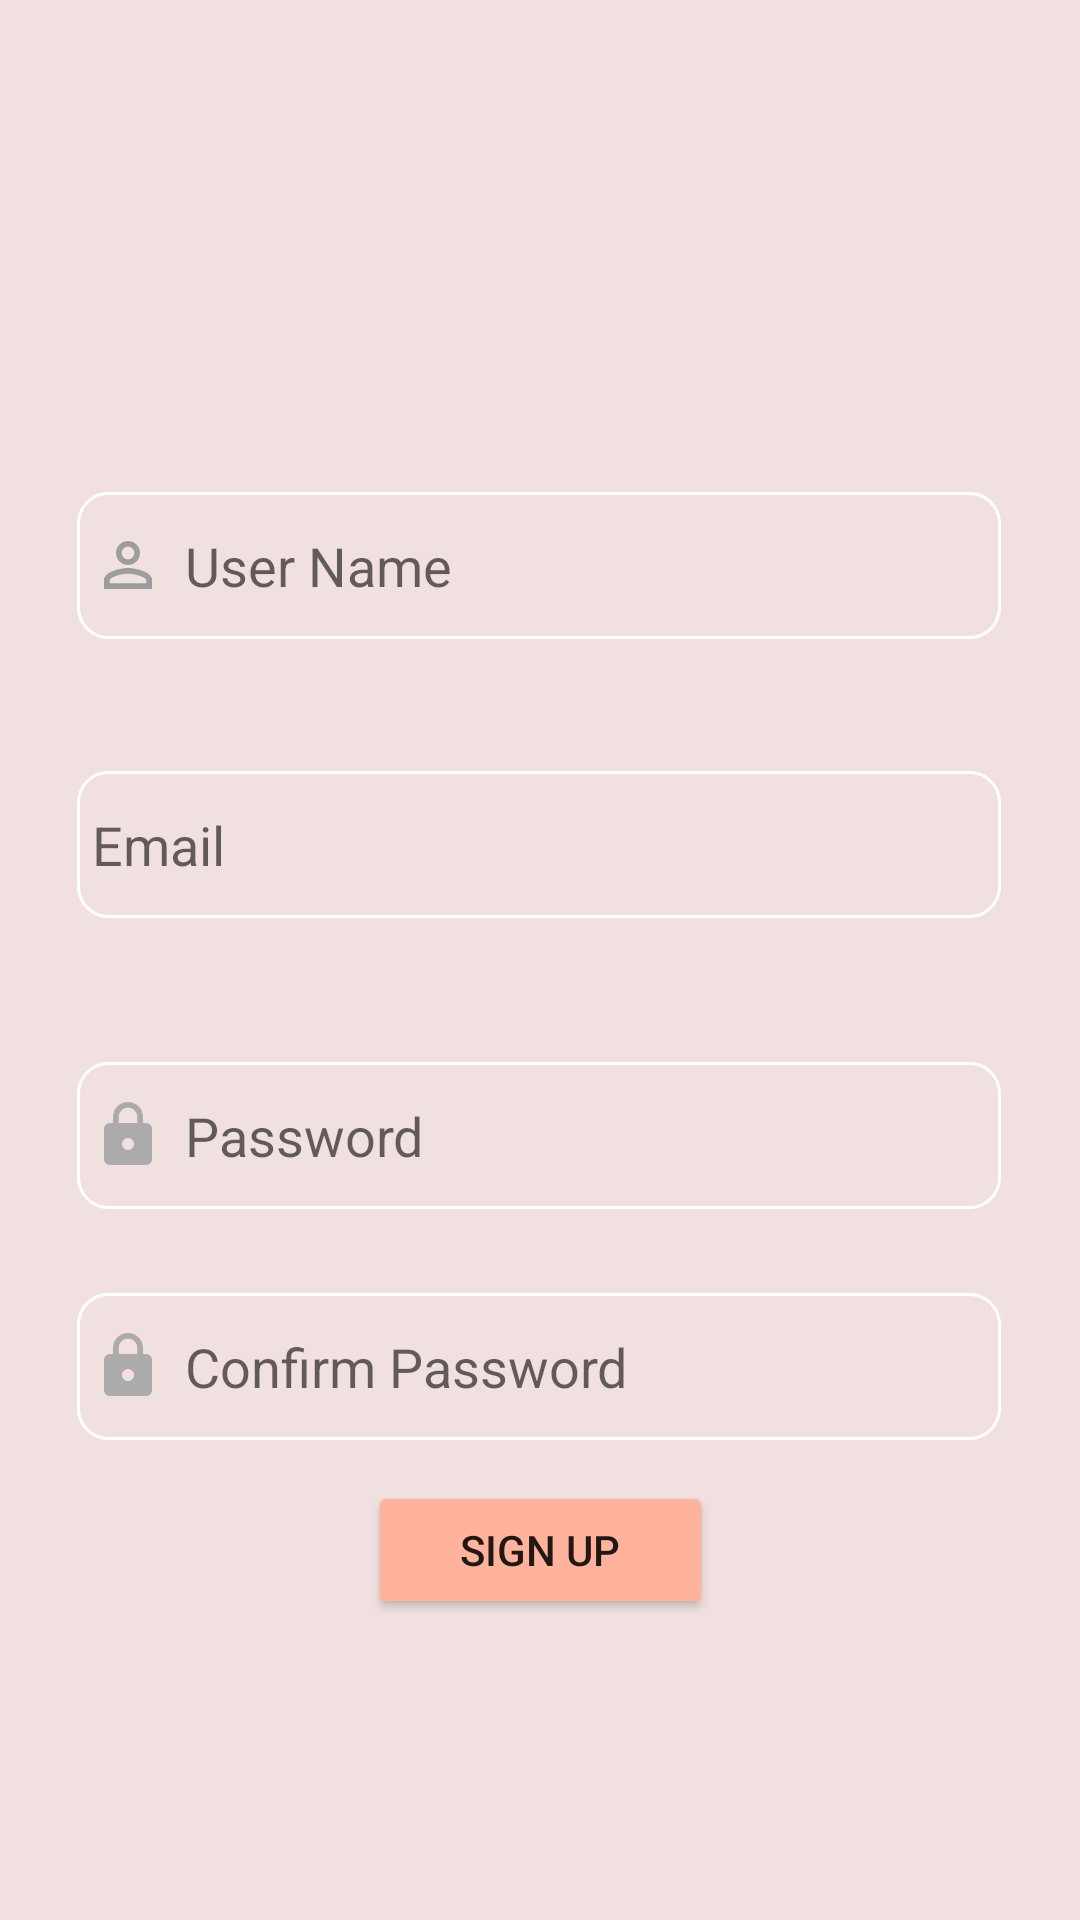

Write the Android layout XML for this screen, with the resource values it uses.
<!-- AndroidManifest.xml: activity theme Theme.AppCompat.Light.NoActionBar -->
<!-- res/layout/activity_sign_up.xml -->
<?xml version="1.0" encoding="utf-8"?>
<androidx.constraintlayout.widget.ConstraintLayout
    xmlns:android="http://schemas.android.com/apk/res/android"
    xmlns:app="http://schemas.android.com/apk/res-auto"
    xmlns:tools="http://schemas.android.com/tools"
    android:background="#F1E0E0"
    android:layout_width="match_parent"
    android:layout_height="match_parent"
    tools:context=".SignUpActivity">

    <EditText
        android:id="@+id/signupusername"
        android:layout_width="308dp"
        android:layout_height="49dp"
        android:layout_marginTop="164dp"
        android:background="@drawable/edit_text_border"
        android:drawableLeft="@drawable/ic_baseline_perm_identity_24"
        android:drawablePadding="7dp"
        android:hint="@string/prompt_user_name"
        android:inputType="textPersonName"
        android:paddingStart="5dp"
        android:selectAllOnFocus="true"
        android:textColor="@color/black"
        app:layout_constraintEnd_toEndOf="parent"
        app:layout_constraintHorizontal_bias="0.495"
        app:layout_constraintStart_toStartOf="parent"
        app:layout_constraintTop_toTopOf="parent" />

    <EditText
        android:id="@+id/signUpuseremail"
        android:layout_width="308dp"
        android:layout_height="49dp"
        android:layout_marginTop="44dp"
        android:background="@drawable/edit_text_border"
        android:drawableLeft="@drawable/ic_baseline_email_24"
        android:drawablePadding="7dp"
        android:hint="@string/prompt_email"
        android:imeActionLabel="@string/action_sign_in_short"
        android:imeOptions="actionDone"
        android:inputType="textEmailAddress"
        android:paddingStart="5dp"
        android:selectAllOnFocus="true"
        android:textColor="@color/black"
        app:layout_constraintEnd_toEndOf="parent"
        app:layout_constraintHorizontal_bias="0.495"
        app:layout_constraintStart_toStartOf="parent"
        app:layout_constraintTop_toBottomOf="@+id/signupusername"
          />

    <EditText
        android:id="@+id/signUppassword"
        android:layout_width="308dp"
        android:layout_height="49dp"
        android:layout_marginTop="48dp"
        android:background="@drawable/edit_text_border"
        android:drawableLeft="@drawable/ic_baseline_lock_24"
        android:drawablePadding="7dp"
        android:hint="@string/prompt_password"
        android:imeActionLabel="@string/action_sign_in_short"
        android:imeOptions="actionDone"
        android:inputType="textPassword"
        android:paddingStart="5dp"
        android:selectAllOnFocus="true"
        android:textColor="@color/black"
        app:layout_constraintEnd_toEndOf="parent"
        app:layout_constraintHorizontal_bias="0.495"
        app:layout_constraintStart_toStartOf="parent"
        app:layout_constraintTop_toBottomOf="@+id/signUpuseremail" />

    <EditText
        android:id="@+id/Signupconfirm_password"
        android:layout_width="308dp"
        android:layout_height="49dp"
        android:layout_marginTop="28dp"
        android:background="@drawable/edit_text_border"
        android:drawableLeft="@drawable/ic_baseline_lock_24"
        android:drawablePadding="7dp"
        android:hint="@string/prompt_confirm_password"
        android:imeActionLabel="@string/action_sign_in_short"
        android:imeOptions="actionDone"
        android:inputType="textPassword"
        android:paddingStart="5dp"
        android:selectAllOnFocus="true"
        android:textColor="@color/black"
        app:layout_constraintEnd_toEndOf="parent"
        app:layout_constraintHorizontal_bias="0.495"
        app:layout_constraintStart_toStartOf="parent"
        app:layout_constraintTop_toBottomOf="@+id/signUppassword" />

    <Button
        android:id="@+id/SignUpButton"
        android:layout_width="115dp"
        android:layout_height="46dp"
        android:layout_gravity="start"
        android:layout_marginTop="16dp"
        android:layout_marginBottom="64dp"
        android:backgroundTint="#FFB39C"
        android:enabled="true"
        android:text="@string/action_sign_up"
        app:layout_constraintBottom_toBottomOf="parent"
        app:layout_constraintEnd_toEndOf="parent"
        app:layout_constraintStart_toStartOf="parent"
        app:layout_constraintTop_toBottomOf="@+id/signUppassword"
        app:layout_constraintVertical_bias="0.673" />
    <ProgressBar
        android:id="@+id/signUploading"
        android:layout_width="wrap_content"
        android:layout_height="wrap_content"
        android:layout_gravity="center"
        android:layout_marginBottom="64dp"
        android:visibility="gone"
        app:layout_constraintBottom_toBottomOf="parent"
        app:layout_constraintEnd_toEndOf="parent"
        app:layout_constraintHorizontal_bias="0.496"
        app:layout_constraintStart_toStartOf="parent"
        app:layout_constraintTop_toBottomOf="@+id/SignUpButton"
        app:layout_constraintVertical_bias="0.954" />


</androidx.constraintlayout.widget.ConstraintLayout>
<!-- resources referenced by this layout -->
<resources>
  <!-- drawable edit_text_border (drawable-v24) -->
  <?xml version="1.0" encoding="utf-8"?>
  <shape
      xmlns:android="http://schemas.android.com/apk/res/android"
      android:shape="rectangle">
      <solid
          android:color="@android:color/transparent"/>
  
      <corners
          android:bottomRightRadius="10dp"
          android:bottomLeftRadius="10dp"
          android:topLeftRadius="10dp"
          android:topRightRadius="10dp"/>
      <stroke
          android:color="#ffffff"
          android:width="1dp"/>
  </shape>
  <!-- drawable ic_baseline_lock_24 (drawable-v24) -->
  <vector android:height="24dp" android:tint="#ACABAB"
      android:viewportHeight="24" android:viewportWidth="24"
      android:width="24dp" xmlns:android="http://schemas.android.com/apk/res/android">
      <path android:fillColor="@android:color/white" android:pathData="M18,8h-1L17,6c0,-2.76 -2.24,-5 -5,-5S7,3.24 7,6v2L6,8c-1.1,0 -2,0.9 -2,2v10c0,1.1 0.9,2 2,2h12c1.1,0 2,-0.9 2,-2L20,10c0,-1.1 -0.9,-2 -2,-2zM12,17c-1.1,0 -2,-0.9 -2,-2s0.9,-2 2,-2 2,0.9 2,2 -0.9,2 -2,2zM15.1,8L8.9,8L8.9,6c0,-1.71 1.39,-3.1 3.1,-3.1 1.71,0 3.1,1.39 3.1,3.1v2z"/>
  </vector>
  <!-- drawable ic_baseline_perm_identity_24 (drawable-v24) -->
  <vector android:height="24dp" android:tint="#9E9D9D"
      android:viewportHeight="24" android:viewportWidth="24"
      android:width="24dp" xmlns:android="http://schemas.android.com/apk/res/android">
      <path android:fillColor="@android:color/white" android:pathData="M12,5.9c1.16,0 2.1,0.94 2.1,2.1s-0.94,2.1 -2.1,2.1S9.9,9.16 9.9,8s0.94,-2.1 2.1,-2.1m0,9c2.97,0 6.1,1.46 6.1,2.1v1.1L5.9,18.1L5.9,17c0,-0.64 3.13,-2.1 6.1,-2.1M12,4C9.79,4 8,5.79 8,8s1.79,4 4,4 4,-1.79 4,-4 -1.79,-4 -4,-4zM12,13c-2.67,0 -8,1.34 -8,4v3h16v-3c0,-2.66 -5.33,-4 -8,-4z"/>
  </vector>
  <string name="action_sign_in_short">Sign in</string>
  <string name="action_sign_up">Sign Up</string>
  <string name="prompt_confirm_password">Confirm Password</string>
  <string name="prompt_email">Email</string>
  <string name="prompt_password">Password</string>
  <string name="prompt_user_name">User Name</string>
  <!-- not gathered from this repository: default colours our renderer supplied (Android Studio template values) -->
  <color name="black">#FF000000</color>
</resources>
